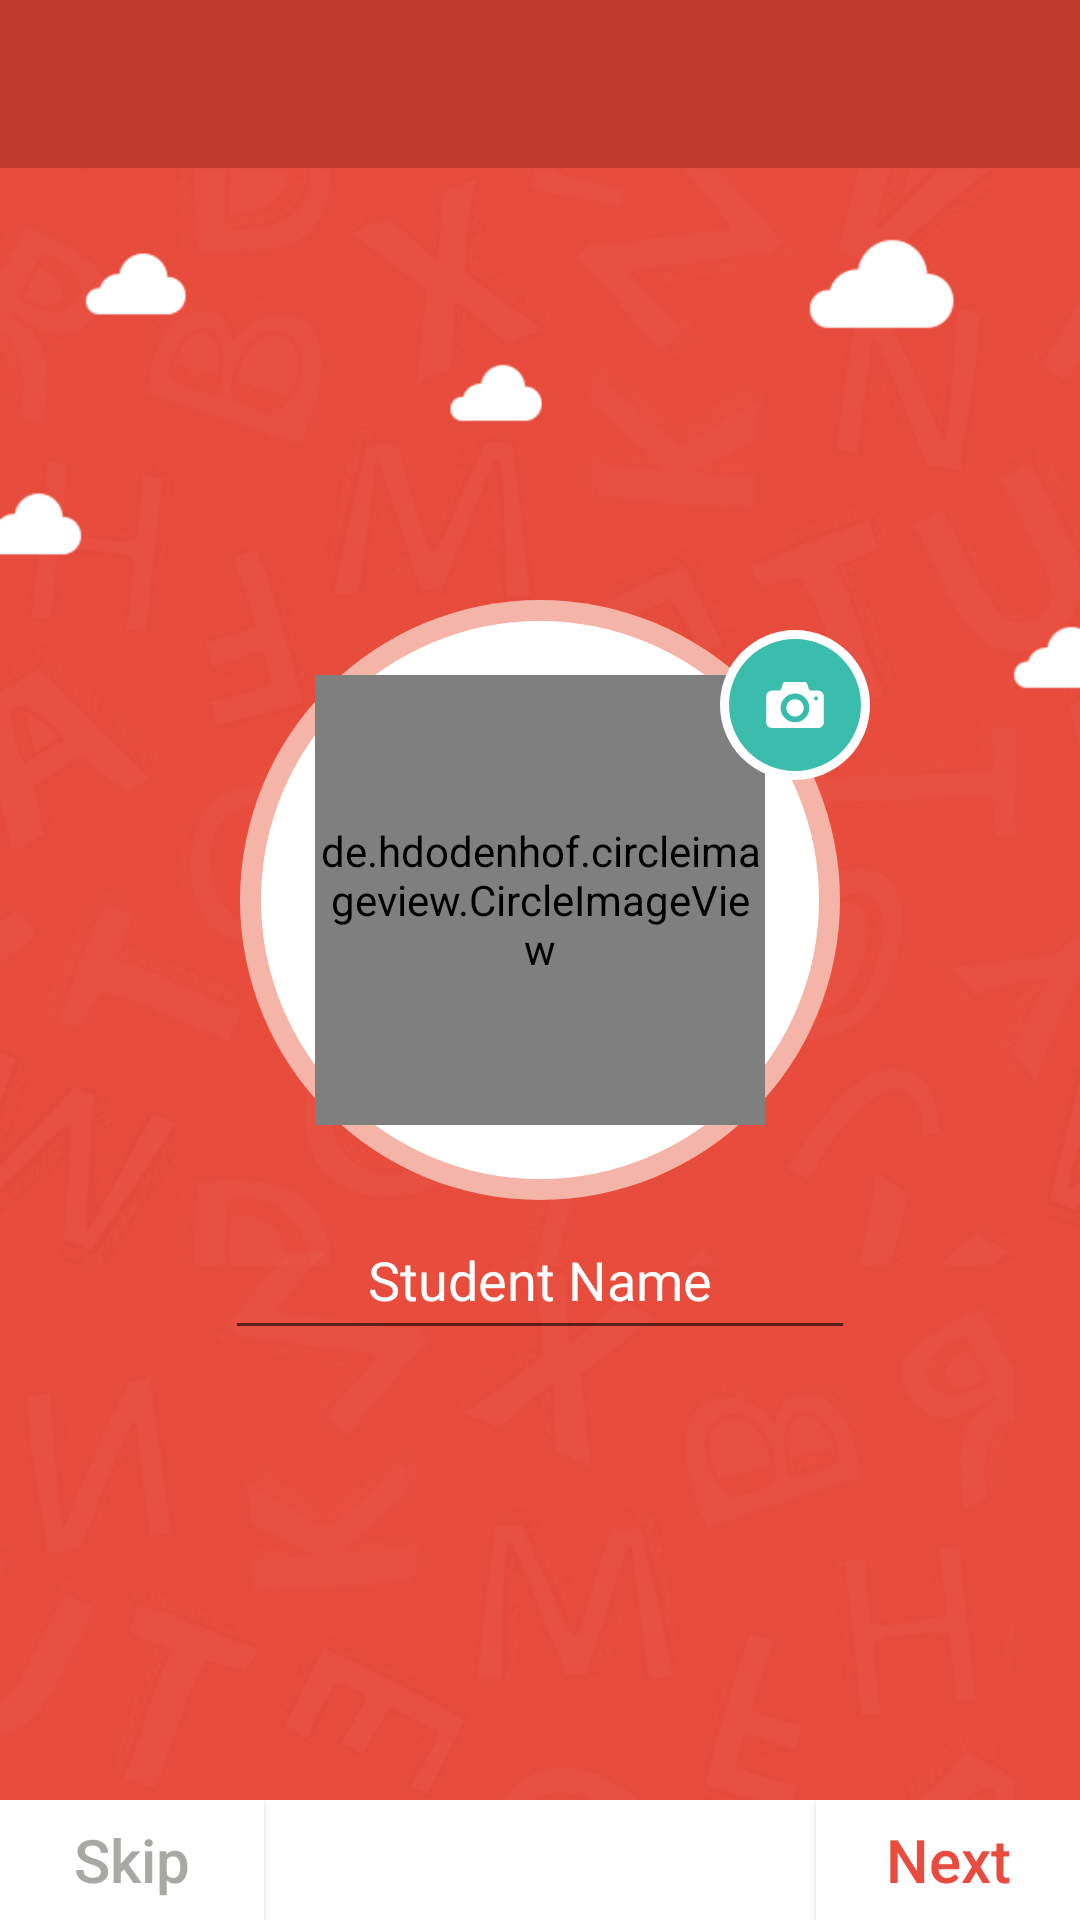

Android layout source for this screen:
<!-- AndroidManifest.xml: application theme AppTheme -->
<!-- res/layout/activity_profile.xml -->
<?xml version="1.0" encoding="utf-8"?>
<RelativeLayout xmlns:android="http://schemas.android.com/apk/res/android"
    xmlns:app="http://schemas.android.com/apk/res-auto"
    xmlns:tools="http://schemas.android.com/tools"
    android:layout_width="match_parent"
    android:layout_height="match_parent"
    android:background="@drawable/profile_bg"
    tools:context=".profile">

    <include
        layout="@layout/toolbar"
        android:layout_width="match_parent"
        android:layout_height="wrap_content" />
    <RelativeLayout
        android:layout_width="@dimen/dim_200"
        android:layout_height="@dimen/dim_200"
        android:layout_centerHorizontal="true"
        android:layout_marginLeft="@dimen/dim_100"
        android:layout_marginTop="@dimen/dim_200"
        android:background="@drawable/profile_image_circle">

    <de.hdodenhof.circleimageview.CircleImageView
        android:id="@+id/userImage"
        android:layout_width="@dimen/dim_150"
        android:layout_height="@dimen/dim_150"
        android:layout_centerInParent="true"
        android:src="@drawable/profile_girl"/>
    </RelativeLayout>
    <RelativeLayout
        android:id="@+id/imgProfile"
        android:layout_width="@dimen/dim_50"
        android:layout_height="@dimen/dim_50"
        android:layout_marginLeft="@dimen/dim_240"
        android:layout_marginTop="@dimen/dim_210"
        android:background="@drawable/profile_img_camera_circle">
        <ImageView
            android:layout_width="wrap_content"
            android:layout_height="wrap_content"
            android:layout_centerInParent="true"
            android:src="@drawable/profile_camera"/>

    </RelativeLayout>
    <EditText
        android:id="@+id/editName"
        android:layout_width="@dimen/dim_210"
        android:layout_height="@dimen/dim_50"
        android:layout_marginTop="@dimen/dim_400"
        android:layout_centerHorizontal="true"
        android:ems="20"
        android:hint="Student Name"

        android:textColorHint="@android:color/white"
        android:textColor="@android:color/white"
        android:gravity="center"/>
    <RelativeLayout
        android:layout_width="@dimen/dim_800"
        android:layout_height="@dimen/dim_40"
        android:layout_alignParentBottom="true"
        android:background="@android:color/white">
        <Button
            android:id="@+id/btn_next"
            android:layout_width="wrap_content"
            android:layout_height="match_parent"
            android:layout_alignParentRight="true"
            android:background="@android:color/white"
            android:text="Next"
            android:textSize="20sp"
            android:textAllCaps="false"
            android:textColor="#E84C3F"/>
        <Button
            android:id="@+id/btn_skip"
            android:layout_width="wrap_content"
            android:layout_height="match_parent"
            android:layout_alignParentLeft="true"
            android:background="@android:color/white"
            android:text="Skip"
            android:textSize="20sp"
            android:textAllCaps="false"
            android:textColor="#A8A9A4"/>
    </RelativeLayout>
</RelativeLayout>
<!-- res/layout/toolbar.xml (included above) -->
<?xml version="1.0" encoding="utf-8"?>
<LinearLayout
    xmlns:android="http://schemas.android.com/apk/res/android"
    android:layout_width="match_parent"
    android:layout_height="wrap_content">

<android.support.design.widget.AppBarLayout
    android:layout_width="match_parent"
    android:layout_height="wrap_content"
    android:background="@color/colorAccent">
   <android.support.v7.widget.Toolbar
       android:id="@+id/toolbar"
        android:layout_width="match_parent"
        android:layout_height="wrap_content"
        android:background="#C1392B">
      <LinearLayout
      android:orientation="horizontal"
          android:layout_width="match_parent"
          android:layout_height="wrap_content">

      <TextView
          android:id="@+id/texttitle"
          android:layout_width="match_parent"
          android:layout_height="wrap_content"
          android:textSize="21sp"
          android:layout_gravity="center"
          android:layout_marginLeft="-20dp"
          android:text=""
          android:textColor="@android:color/white"
          android:textStyle="bold"/>
         <ImageView
             android:id="@+id/img1"
             android:layout_width="wrap_content"
             android:layout_height="wrap_content"
             android:src="@drawable/ic_more_vert_black_24dp"/>


      </LinearLayout>
   </android.support.v7.widget.Toolbar>
</android.support.design.widget.AppBarLayout>

</LinearLayout>
<!-- resources referenced by this layout -->
<resources>
  <dimen name="dim_100">
          100dp
      </dimen>
  <dimen name="dim_150">
          150dp
      </dimen>
  <dimen name="dim_200">
          200dp
      </dimen>
  <dimen name="dim_210">
          210dp
      </dimen>
  <dimen name="dim_240">
          240dp
      </dimen>
  <dimen name="dim_40">
          40dp
      </dimen>
  <dimen name="dim_400">
          400dp
      </dimen>
  <dimen name="dim_50">
          50dp
      </dimen>
  <dimen name="dim_800">
          800dp
      </dimen>
  <!-- drawable ic_more_vert_black_24dp (drawable) -->
  <vector xmlns:android="http://schemas.android.com/apk/res/android"
          android:width="24dp"
          android:height="24dp"
          android:viewportWidth="24.0"
          android:viewportHeight="24.0">
      <path
          android:fillColor="#FCF8F8"
          android:pathData="M12,8c1.1,0 2,-0.9 2,-2s-0.9,-2 -2,-2 -2,0.9 -2,2 0.9,2 2,2zM12,10c-1.1,0 -2,0.9 -2,2s0.9,2 2,2 2,-0.9 2,-2 -0.9,-2 -2,-2zM12,16c-1.1,0 -2,0.9 -2,2s0.9,2 2,2 2,-0.9 2,-2 -0.9,-2 -2,-2z"/>
  </vector>
  <!-- drawable profile_bg: jpg bitmap (drawable, 89275 bytes) -->
  <!-- drawable profile_camera (drawable) -->
  <vector android:height="24dp" android:viewportHeight="100"
      android:viewportWidth="100" android:width="24dp" xmlns:android="http://schemas.android.com/apk/res/android">
      <path android:fillColor="#FFFFFF" android:pathData="M50,42c-6.629,0 -12,5.375 -12,12c0,6.629 5.371,12 12,12c6.625,0 12,-5.371 12,-12C62,47.375 56.625,42 50,42L50,42zM82,30h-9.602c-1.32,0 -2.742,-1.023 -3.156,-2.277l-2.484,-7.446C66.34,19.023 64.922,18 63.602,18H36.398c-1.32,0 -2.742,1.023 -3.156,2.277l-2.484,7.446C30.34,28.977 28.922,30 27.602,30H18c-4.398,0 -8,3.602 -8,8v36c0,4.398 3.602,8 8,8h64c4.398,0 8,-3.602 8,-8V38C90,33.602 86.398,30 82,30L82,30zM50,74c-11.047,0 -20,-8.953 -20,-20c0,-11.043 8.953,-20 20,-20c11.043,0 20,8.957 20,20C70,65.047 61.043,74 50,74L50,74zM79.199,43.594c-1.543,0 -2.801,-1.254 -2.801,-2.801c0,-1.543 1.258,-2.797 2.801,-2.797c1.547,0 2.801,1.254 2.801,2.797C82,42.34 80.746,43.594 79.199,43.594L79.199,43.594zM79.199,43.594"/>
  </vector>
  <!-- drawable profile_girl: vector/xml drawable (drawable, 7263 chars, omitted) -->
  <!-- drawable profile_image_circle (drawable) -->
  <?xml version="1.0" encoding="utf-8"?>
  <layer-list xmlns:android="http://schemas.android.com/apk/res/android">
  <item>
      <shape android:shape="oval">
          <solid android:color="#F5B4A8"></solid>
      </shape>
  </item>
      <item android:top="@dimen/dim_7"
          android:bottom="@dimen/dim_7"
          android:right="@dimen/dim_7"
          android:left="@dimen/dim_7">
          <shape android:shape="oval">
              <solid android:color="@android:color/white"></solid>
          </shape>
      </item>
  </layer-list>
  <!-- drawable profile_img_camera_circle (drawable) -->
  <?xml version="1.0" encoding="utf-8"?>
  <layer-list xmlns:android="http://schemas.android.com/apk/res/android">
  <item >
      <shape android:shape="oval">
          <solid android:color="@android:color/white"></solid>
      </shape>
  </item>
      <item android:top="@dimen/dim_3"
          android:right="@dimen/dim_3"
          android:left="@dimen/dim_3"
          android:bottom="@dimen/dim_3">
          <shape android:shape="oval">
              <solid android:color="#3ABDAD"></solid>
          </shape>
      </item>
  </layer-list>
  <style name="AppTheme" parent="Theme.AppCompat.Light.NoActionBar">
          
          <item name="colorPrimary">@color/colorPrimary</item>
          <item name="colorPrimaryDark">@color/colorPrimaryDark</item>
          <item name="colorAccent">@color/colorAccent</item>
          <item name="actionOverflowButtonStyle">@style/MyOverflowButtonStyle</item>
      </style>
  <dimen name="dim_7">
          7dp
      </dimen>
  <dimen name="dim_3">
          3dp
      </dimen>
  <style name="MyOverflowButtonStyle" parent="Widget.AppCompat.ActionButton.Overflow">
          <item name="android:tint">#F8FAF7</item>
      </style>
  <!-- not gathered from this repository: default colours our renderer supplied (Android Studio template values) -->
  <color name="colorPrimary">#FF6200EE</color>
  <color name="colorPrimaryDark">#FF3700B3</color>
  <color name="colorAccent">#FF03DAC5</color>
</resources>
